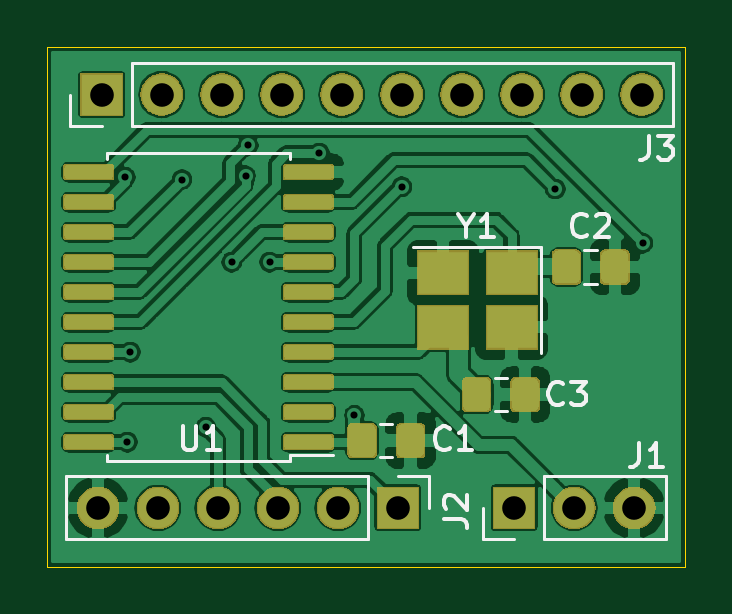
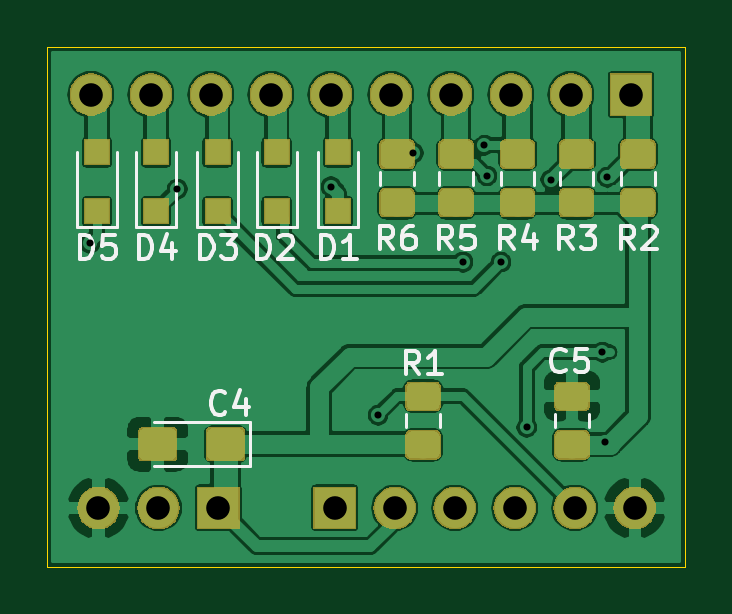
Circuit board: 11 layer files. Board 27.0 x 22.0 mm.
- bottom_copper: serial_matrix_keyboard_shild-B_Cu.gbr (135122 bytes)
- bottom_mask: serial_matrix_keyboard_shild-B_Mask.gbr (38142 bytes)
- paste: serial_matrix_keyboard_shild-B_Paste.gbr (30044 bytes)
- bottom_silk: serial_matrix_keyboard_shild-B_SilkS.gbr (40395 bytes)
- outline: serial_matrix_keyboard_shild-Edge_Cuts.gbr (799 bytes)
- top_copper: serial_matrix_keyboard_shild-F_Cu.gbr (168359 bytes)
- top_mask: serial_matrix_keyboard_shild-F_Mask.gbr (46878 bytes)
- paste: serial_matrix_keyboard_shild-F_Paste.gbr (48036 bytes)
- top_silk: serial_matrix_keyboard_shild-F_SilkS.gbr (54509 bytes)
- drill: serial_matrix_keyboard_shild-NPTH.drl (326 bytes)
- drill: serial_matrix_keyboard_shild-PTH.drl (825 bytes)

=== bottom_copper: serial_matrix_keyboard_shild-B_Cu.gbr (135122 bytes, source omitted) ===
=== bottom_mask: serial_matrix_keyboard_shild-B_Mask.gbr (38142 bytes, source omitted) ===
=== paste: serial_matrix_keyboard_shild-B_Paste.gbr (30044 bytes, source omitted) ===
=== bottom_silk: serial_matrix_keyboard_shild-B_SilkS.gbr (40395 bytes, source omitted) ===
=== outline: serial_matrix_keyboard_shild-Edge_Cuts.gbr ===
G04 #@! TF.GenerationSoftware,KiCad,Pcbnew,5.1.2-f72e74a~84~ubuntu18.04.1*
G04 #@! TF.CreationDate,2019-06-19T19:18:17+07:00*
G04 #@! TF.ProjectId,serial_matrix_keyboard_shild,73657269-616c-45f6-9d61-747269785f6b,rev?*
G04 #@! TF.SameCoordinates,Original*
G04 #@! TF.FileFunction,Profile,NP*
%FSLAX46Y46*%
G04 Gerber Fmt 4.6, Leading zero omitted, Abs format (unit mm)*
G04 Created by KiCad (PCBNEW 5.1.2-f72e74a~84~ubuntu18.04.1) date 2019-06-19 19:18:17*
%MOMM*%
%LPD*%
G04 APERTURE LIST*
%ADD10C,0.050000*%
G04 APERTURE END LIST*
D10*
X197000000Y-85000000D02*
X197000000Y-106000000D01*
X224000000Y-85000000D02*
X197000000Y-85000000D01*
X224000000Y-107000000D02*
X224000000Y-85000000D01*
X197000000Y-107000000D02*
X224000000Y-107000000D01*
X197000000Y-106000000D02*
X197000000Y-107000000D01*
M02*

=== top_copper: serial_matrix_keyboard_shild-F_Cu.gbr (168359 bytes, source omitted) ===
=== top_mask: serial_matrix_keyboard_shild-F_Mask.gbr (46878 bytes, source omitted) ===
=== paste: serial_matrix_keyboard_shild-F_Paste.gbr (48036 bytes, source omitted) ===
=== top_silk: serial_matrix_keyboard_shild-F_SilkS.gbr (54509 bytes, source omitted) ===
=== drill: serial_matrix_keyboard_shild-NPTH.drl ===
M48
; DRILL file {KiCad 5.1.2-f72e74a~84~ubuntu18.04.1} date Ср 19 июн 2019 19:18:43
; FORMAT={-:-/ absolute / metric / decimal}
; #@! TF.CreationDate,2019-06-19T19:18:43+07:00
; #@! TF.GenerationSoftware,Kicad,Pcbnew,5.1.2-f72e74a~84~ubuntu18.04.1
; #@! TF.FileFunction,NonPlated,1,2,NPTH
FMAT,2
METRIC
%
G90
G05
T0
M30

=== drill: serial_matrix_keyboard_shild-PTH.drl ===
M48
; DRILL file {KiCad 5.1.2-f72e74a~84~ubuntu18.04.1} date Ср 19 июн 2019 19:18:43
; FORMAT={-:-/ absolute / metric / decimal}
; #@! TF.CreationDate,2019-06-19T19:18:43+07:00
; #@! TF.GenerationSoftware,Kicad,Pcbnew,5.1.2-f72e74a~84~ubuntu18.04.1
; #@! TF.FileFunction,Plated,1,2,PTH
FMAT,2
METRIC
T1C0.300
T2C1.000
%
G90
G05
T1
X200.3Y-90.5
X200.385Y-101.715
X200.505Y-97.905
X202.7Y-90.6
X203.708Y-101.092
X204.8Y-94.1
X205.39Y-90.44
X205.5Y-89.15
X206.405Y-94.095
X208.51Y-89.48
X210.0Y-100.575
X212.0Y-90.9
X218.5Y-91.0
X222.2Y-93.3
T2
X199.14Y-104.5
X201.68Y-104.5
X204.22Y-104.5
X206.76Y-104.5
X209.3Y-104.5
X211.84Y-104.5
X216.76Y-104.5
X219.3Y-104.5
X221.84Y-104.5
X199.3Y-87.0
X201.84Y-87.0
X204.38Y-87.0
X206.92Y-87.0
X209.46Y-87.0
X212.0Y-87.0
X214.54Y-87.0
X217.08Y-87.0
X219.62Y-87.0
X222.16Y-87.0
T0
M30

